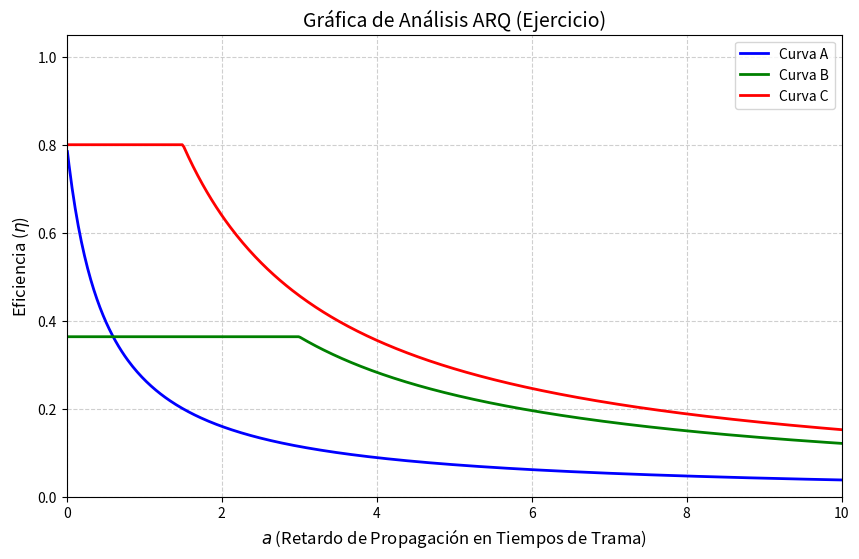

Reproduce this figure in Python.
import numpy as np
import matplotlib.pyplot as plt

# Parámetros para este ejercicio
Pe_ejercicio = 0.2  # Probabilidad de error de trama para este ejercicio (20%)
a_valores_ejercicio = np.linspace(0.01, 10, 500)

# Configuraciones de las Curvas para el Ejercicio
# Curva A: Protocolo X con Ventana N=2
N_A_ejercicio = 1 # Stop-and-Wait siempre tiene N=1
# Curva B: Protocolo Y con Ventana N=7
N_B_ejercicio = 7
# Curva C: Protocolo Z con Ventana N=4
N_C_ejercicio = 4

# --- CÁLCULOS DE EFICIENCIA PARA EL EJERCICIO ---

# 1. Curva A (Azul): Asumimos que es Parada y Espera (N=1)
eta_A_ejercicio = (1 - Pe_ejercicio) / (1 + 2 * a_valores_ejercicio)

# 2. Curva B (Verde): Asumimos que es Adelante Atrás N (N=7)
U_max_B_ejercicio = (1 - Pe_ejercicio) / (1 - Pe_ejercicio + N_B_ejercicio * Pe_ejercicio) # 0.8 / (0.8 + 7*0.2) = 0.8 / (0.8 + 1.4) = 0.8 / 2.2 = 0.3636
U_window_limit_B_ejercicio = N_B_ejercicio / (1 + 2 * a_valores_ejercicio)
eta_B_ejercicio = np.minimum(1, U_window_limit_B_ejercicio) * U_max_B_ejercicio

# 3. Curva C (Roja): Asumimos que es Repetición Selectiva (N=4)
U_max_C_ejercicio = 1 - Pe_ejercicio # 0.8
U_window_limit_C_ejercicio = N_C_ejercicio / (1 + 2 * a_valores_ejercicio)
eta_C_ejercicio = np.minimum(1, U_window_limit_C_ejercicio) * U_max_C_ejercicio


# Crear la gráfica para el ejercicio
plt.figure(figsize=(10, 6))

plt.plot(a_valores_ejercicio, eta_A_ejercicio, label='Curva A', color='blue', linewidth=2)
plt.plot(a_valores_ejercicio, eta_B_ejercicio, label='Curva B', color='green', linewidth=2)
plt.plot(a_valores_ejercicio, eta_C_ejercicio, label='Curva C', color='red', linewidth=2)

# Añadir títulos y etiquetas
plt.title('Gráfica de Análisis ARQ (Ejercicio)', fontsize=14)
plt.xlabel('$a$ (Retardo de Propagación en Tiempos de Trama)', fontsize=12)
plt.ylabel('Eficiencia ($\eta$)', fontsize=12)

# Añadir una cuadrícula para mejor lectura
plt.grid(True, linestyle='--', alpha=0.6)

# Añadir la leyenda
plt.legend(loc='upper right', fontsize=10)

# Limitar el eje y a 1.05
plt.ylim(0, 1.05)
plt.xlim(0, 10)

# Guardar la gráfica
plt.savefig('grafica_ejercicio_arq.png')

print("Se ha generado la gráfica 'grafica_ejercicio_arq.png'")